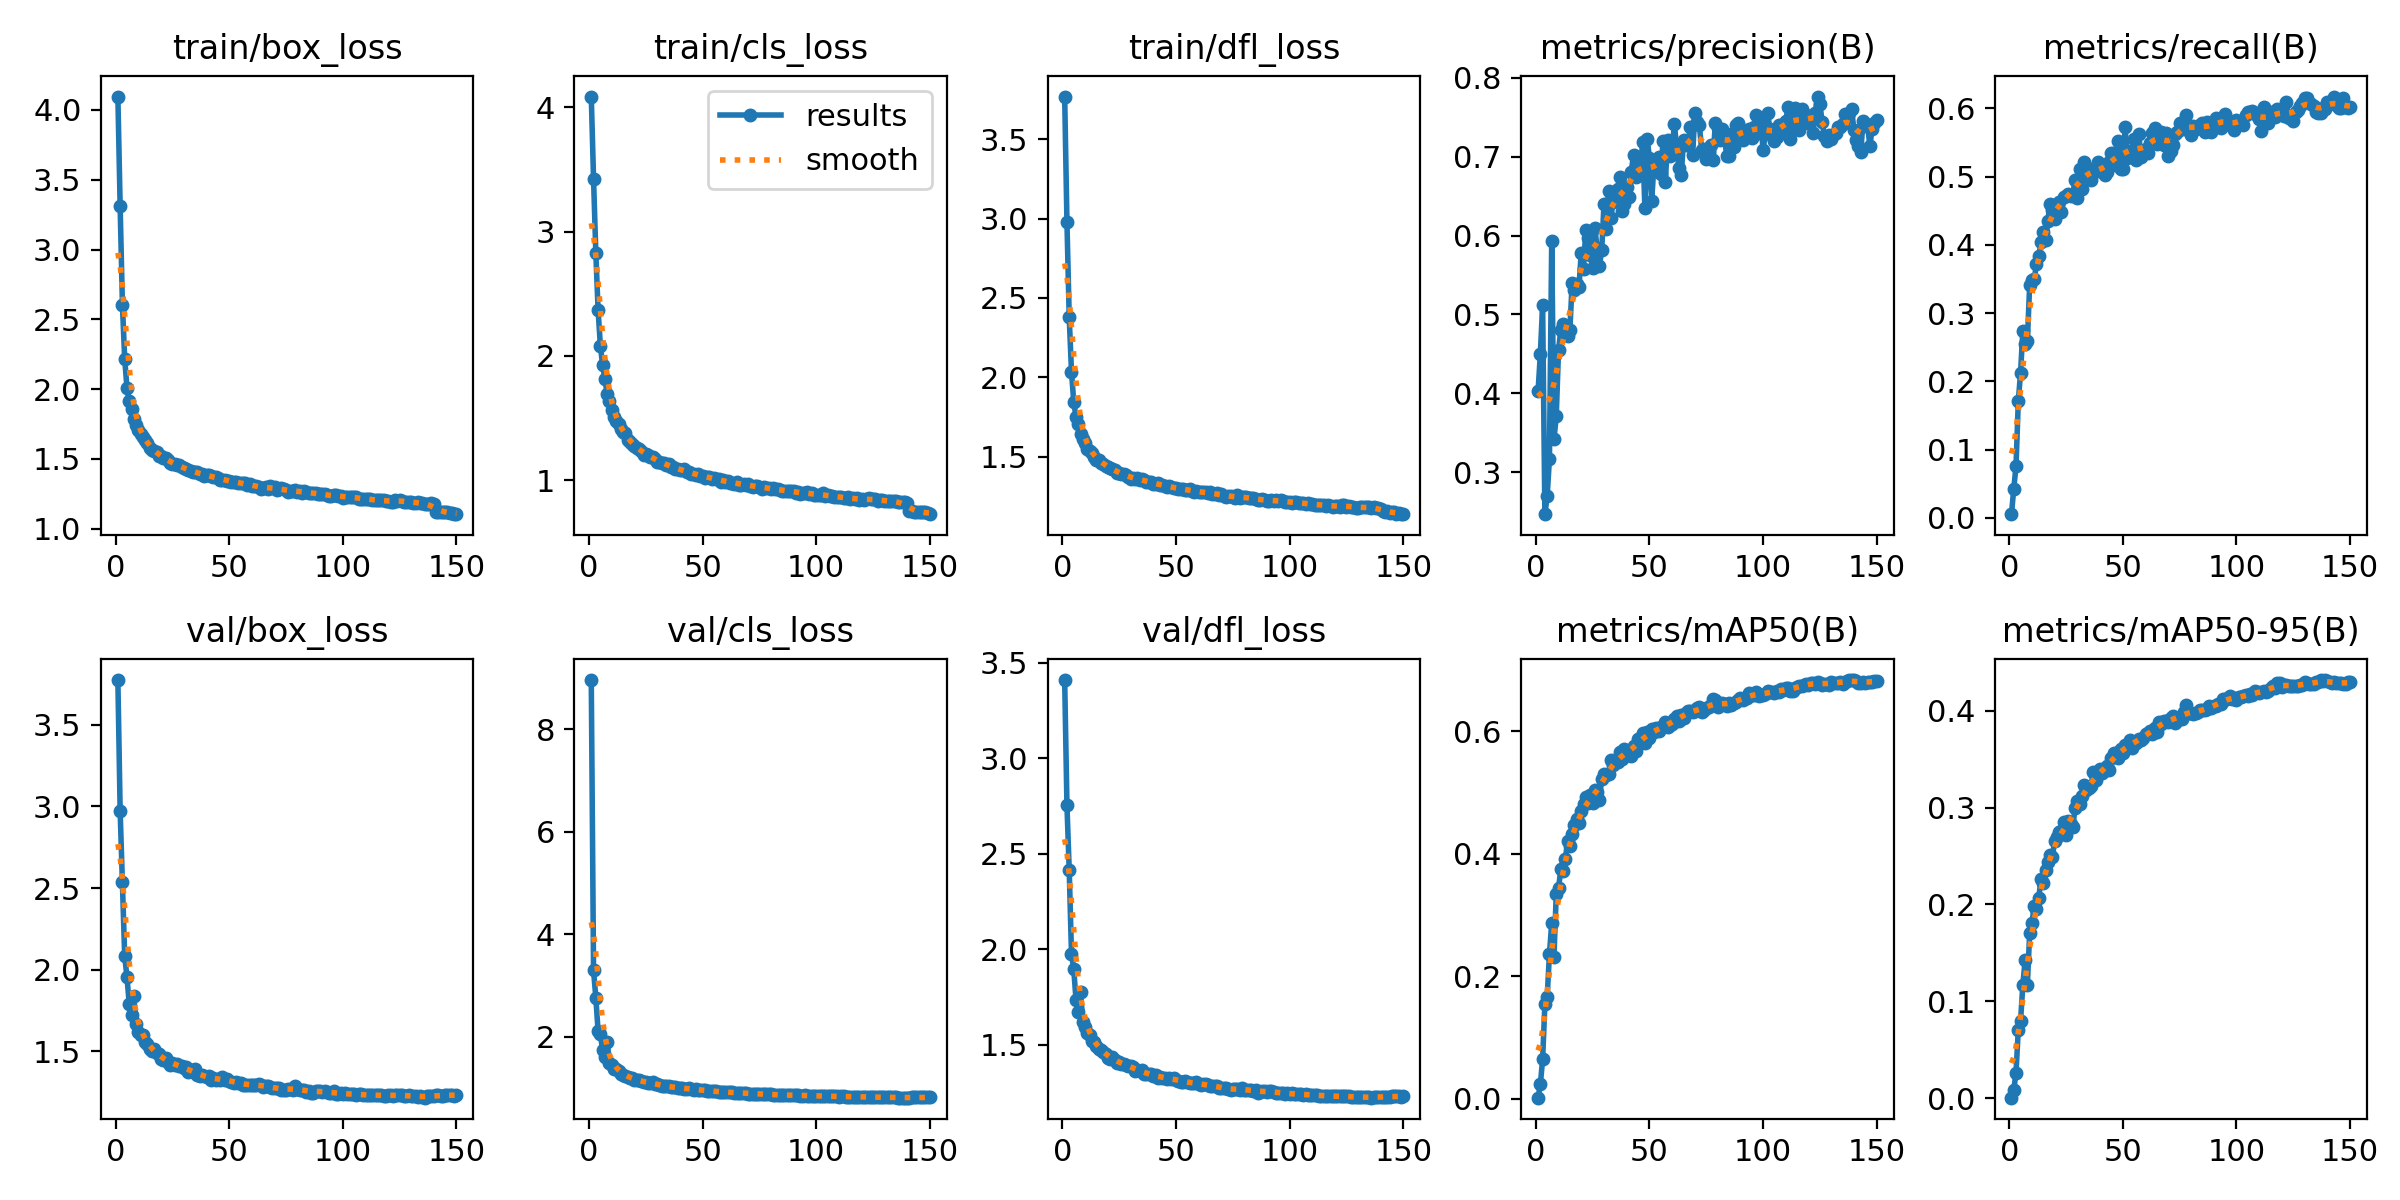

The file beside this chart, header and first rows:
epoch, time, train/box_loss, train/cls_loss, train/dfl_loss, metrics/precision(B), metrics/recall(B), metrics/mAP50(B), metrics/mAP50-95(B), val/box_loss, val/cls_loss, val/dfl_loss, lr/pg0, lr/pg1, lr/pg2
1, 109.6, 4.096, 4.086, 3.768, 0.4026, 0.00559, 0.00179, 0.00044, 3.773, 8.963, 3.411, 0.07003, 0.003329, 0.003329
2, 207.8, 3.309, 3.423, 2.977, 0.45, 0.04261, 0.02342, 0.00811, 2.972, 3.291, 2.755, 0.03999, 0.006619, 0.006619
3, 301.3, 2.604, 2.83, 2.378, 0.5114, 0.07597, 0.06427, 0.0264, 2.534, 2.76, 2.415, 0.009903, 0.009864, 0.009864
4, 392.8, 2.218, 2.369, 2.036, 0.2467, 0.1708, 0.1549, 0.07073, 2.084, 2.105, 1.976, 0.009802, 0.009802, 0.009802
5, 520.4, 2.009, 2.082, 1.844, 0.2694, 0.2128, 0.1659, 0.07969, 1.956, 2.045, 1.895, 0.009736, 0.009736, 0.009736
6, 636.3, 1.912, 1.924, 1.75, 0.3172, 0.2745, 0.2361, 0.1169, 1.793, 1.738, 1.734, 0.00967, 0.00967, 0.00967
7, 733.3, 1.859, 1.816, 1.71, 0.5928, 0.2552, 0.2865, 0.1423, 1.72, 1.6, 1.67, 0.009604, 0.009604, 0.009604
8, 825.4, 1.788, 1.693, 1.645, 0.3419, 0.2598, 0.2322, 0.1172, 1.838, 1.886, 1.774, 0.009538, 0.009538, 0.009538
9, 918.4, 1.745, 1.634, 1.615, 0.3709, 0.3405, 0.3343, 0.1702, 1.667, 1.486, 1.622, 0.009472, 0.009472, 0.009472
10, 1016, 1.707, 1.566, 1.586, 0.4548, 0.3482, 0.3437, 0.1807, 1.621, 1.448, 1.595, 0.009406, 0.009406, 0.009406
11, 1110, 1.675, 1.506, 1.548, 0.4801, 0.3496, 0.3745, 0.1981, 1.603, 1.363, 1.56, 0.00934, 0.00934, 0.00934
12, 1205, 1.654, 1.477, 1.54, 0.488, 0.3716, 0.3724, 0.1948, 1.598, 1.37, 1.554, 0.009274, 0.009274, 0.009274
13, 1297, 1.634, 1.455, 1.523, 0.4839, 0.3829, 0.3918, 0.2069, 1.56, 1.33, 1.521, 0.009208, 0.009208, 0.009208
14, 1389, 1.611, 1.41, 1.499, 0.4732, 0.4035, 0.4202, 0.2259, 1.549, 1.271, 1.512, 0.009142, 0.009142, 0.009142
15, 1482, 1.58, 1.384, 1.482, 0.4799, 0.4181, 0.4134, 0.2218, 1.514, 1.244, 1.493, 0.009076, 0.009076, 0.009076
16, 1573, 1.562, 1.376, 1.482, 0.5405, 0.4064, 0.4329, 0.2354, 1.5, 1.235, 1.476, 0.00901, 0.00901, 0.00901
17, 1667, 1.555, 1.325, 1.46, 0.5309, 0.4345, 0.4471, 0.244, 1.514, 1.214, 1.475, 0.008944, 0.008944, 0.008944
18, 1762, 1.549, 1.307, 1.455, 0.5382, 0.4605, 0.4565, 0.2515, 1.492, 1.186, 1.463, 0.008878, 0.008878, 0.008878
19, 1857, 1.523, 1.29, 1.442, 0.5348, 0.4503, 0.4498, 0.2489, 1.482, 1.192, 1.452, 0.008812, 0.008812, 0.008812
20, 1953, 1.521, 1.279, 1.437, 0.5784, 0.438, 0.4691, 0.2653, 1.454, 1.155, 1.433, 0.008746, 0.008746, 0.008746
21, 2048, 1.504, 1.259, 1.43, 0.558, 0.4601, 0.481, 0.27, 1.45, 1.148, 1.425, 0.00868, 0.00868, 0.00868
22, 2145, 1.505, 1.25, 1.424, 0.6064, 0.4628, 0.4933, 0.275, 1.459, 1.147, 1.439, 0.008614, 0.008614, 0.008614
23, 2240, 1.492, 1.236, 1.416, 0.5966, 0.4481, 0.4823, 0.2756, 1.438, 1.13, 1.419, 0.008548, 0.008548, 0.008548
24, 2332, 1.473, 1.205, 1.399, 0.5757, 0.4705, 0.4956, 0.2851, 1.418, 1.103, 1.404, 0.008482, 0.008482, 0.008482
25, 2425, 1.467, 1.212, 1.397, 0.5587, 0.4708, 0.4822, 0.2721, 1.427, 1.119, 1.411, 0.008416, 0.008416, 0.008416
26, 2518, 1.467, 1.204, 1.394, 0.6092, 0.4752, 0.5038, 0.2861, 1.419, 1.09, 1.401, 0.00835, 0.00835, 0.00835
27, 2612, 1.458, 1.189, 1.391, 0.5833, 0.4719, 0.5012, 0.2826, 1.424, 1.088, 1.402, 0.008284, 0.008284, 0.008284
28, 2705, 1.453, 1.191, 1.385, 0.5614, 0.4746, 0.4886, 0.2804, 1.414, 1.111, 1.392, 0.008218, 0.008218, 0.008218
29, 2799, 1.439, 1.171, 1.373, 0.5817, 0.4947, 0.5229, 0.2998, 1.413, 1.074, 1.39, 0.008152, 0.008152, 0.008152
30, 2895, 1.433, 1.143, 1.362, 0.6397, 0.4692, 0.5309, 0.3073, 1.396, 1.071, 1.387, 0.008086, 0.008086, 0.008086
31, 2990, 1.43, 1.147, 1.367, 0.6088, 0.5107, 0.5283, 0.3038, 1.404, 1.045, 1.384, 0.00802, 0.00802, 0.00802
32, 3085, 1.42, 1.135, 1.364, 0.6568, 0.4812, 0.5297, 0.312, 1.373, 1.043, 1.365, 0.007954, 0.007954, 0.007954
33, 3180, 1.415, 1.139, 1.365, 0.6222, 0.5218, 0.5535, 0.3233, 1.384, 1.027, 1.371, 0.007888, 0.007888, 0.007888
34, 3271, 1.405, 1.125, 1.353, 0.642, 0.5091, 0.5454, 0.3177, 1.375, 1.033, 1.363, 0.007822, 0.007822, 0.007822
35, 3365, 1.407, 1.127, 1.361, 0.6483, 0.5005, 0.5513, 0.3201, 1.393, 1.029, 1.366, 0.007756, 0.007756, 0.007756
36, 3456, 1.405, 1.106, 1.352, 0.659, 0.4953, 0.5494, 0.3219, 1.356, 1.013, 1.348, 0.00769, 0.00769, 0.00769
37, 3549, 1.395, 1.106, 1.341, 0.6748, 0.5049, 0.5656, 0.337, 1.348, 1.006, 1.345, 0.007624, 0.007624, 0.007624
38, 3644, 1.392, 1.092, 1.344, 0.6316, 0.5138, 0.5543, 0.3283, 1.358, 1.01, 1.35, 0.007558, 0.007558, 0.007558
39, 3737, 1.379, 1.093, 1.342, 0.6403, 0.521, 0.5713, 0.3365, 1.349, 1.004, 1.349, 0.007492, 0.007492, 0.007492
40, 3833, 1.382, 1.082, 1.327, 0.662, 0.511, 0.5658, 0.3397, 1.345, 0.9933, 1.338, 0.007426, 0.007426, 0.007426
41, 3928, 1.383, 1.081, 1.33, 0.6485, 0.5065, 0.5676, 0.3357, 1.348, 0.9941, 1.343, 0.00736, 0.00736, 0.00736
42, 4020, 1.375, 1.091, 1.334, 0.6807, 0.5029, 0.5594, 0.3384, 1.323, 0.984, 1.326, 0.007294, 0.007294, 0.007294
43, 4113, 1.37, 1.065, 1.325, 0.7026, 0.5063, 0.5757, 0.3433, 1.335, 0.9773, 1.333, 0.007228, 0.007228, 0.007228
44, 4204, 1.371, 1.063, 1.322, 0.6741, 0.521, 0.5672, 0.339, 1.328, 0.9856, 1.328, 0.007162, 0.007162, 0.007162
45, 4297, 1.362, 1.054, 1.319, 0.6879, 0.5344, 0.5878, 0.3509, 1.332, 0.9777, 1.328, 0.007096, 0.007096, 0.007096
46, 4390, 1.352, 1.054, 1.313, 0.6813, 0.5343, 0.5897, 0.3559, 1.327, 0.9623, 1.323, 0.00703, 0.00703, 0.00703
47, 4481, 1.351, 1.044, 1.316, 0.719, 0.5174, 0.5966, 0.3563, 1.341, 0.9682, 1.329, 0.006964, 0.006964, 0.006964
48, 4574, 1.35, 1.049, 1.311, 0.6351, 0.5523, 0.5809, 0.3507, 1.326, 0.9629, 1.319, 0.006898, 0.006898, 0.006898
49, 4668, 1.345, 1.037, 1.304, 0.7222, 0.5103, 0.5995, 0.3604, 1.332, 0.9567, 1.327, 0.006832, 0.006832, 0.006832
50, 4763, 1.34, 1.036, 1.301, 0.6988, 0.5112, 0.5889, 0.3564, 1.32, 0.9519, 1.317, 0.006766, 0.006766, 0.006766
51, 4859, 1.337, 1.022, 1.299, 0.6443, 0.5722, 0.6032, 0.3646, 1.316, 0.9514, 1.312, 0.0067, 0.0067, 0.0067
52, 4952, 1.335, 1.026, 1.299, 0.6899, 0.5274, 0.5985, 0.3628, 1.309, 0.9435, 1.307, 0.006634, 0.006634, 0.006634
53, 5046, 1.333, 1.029, 1.296, 0.6942, 0.5373, 0.6052, 0.3694, 1.314, 0.9352, 1.305, 0.006568, 0.006568, 0.006568
54, 5142, 1.33, 1.013, 1.294, 0.7001, 0.5363, 0.6003, 0.3618, 1.307, 0.9372, 1.31, 0.006502, 0.006502, 0.006502
55, 5237, 1.325, 1.015, 1.293, 0.6778, 0.5554, 0.6074, 0.3671, 1.306, 0.9307, 1.305, 0.006436, 0.006436, 0.006436
56, 5332, 1.327, 1.006, 1.297, 0.7204, 0.5242, 0.6064, 0.3667, 1.297, 0.9272, 1.299, 0.00637, 0.00637, 0.00637
57, 5498, 1.325, 1.009, 1.288, 0.6683, 0.562, 0.6158, 0.3712, 1.296, 0.9175, 1.301, 0.006304, 0.006304, 0.006304
58, 5689, 1.314, 0.9891, 1.28, 0.7206, 0.5287, 0.6063, 0.3702, 1.297, 0.9205, 1.299, 0.006238, 0.006238, 0.006238
59, 5864, 1.32, 1.002, 1.283, 0.7014, 0.5378, 0.6105, 0.3718, 1.297, 0.918, 1.304, 0.006172, 0.006172, 0.006172
60, 6073, 1.305, 0.9887, 1.282, 0.7089, 0.54, 0.6117, 0.3761, 1.293, 0.9145, 1.295, 0.006106, 0.006106, 0.006106
... 90 more rows
